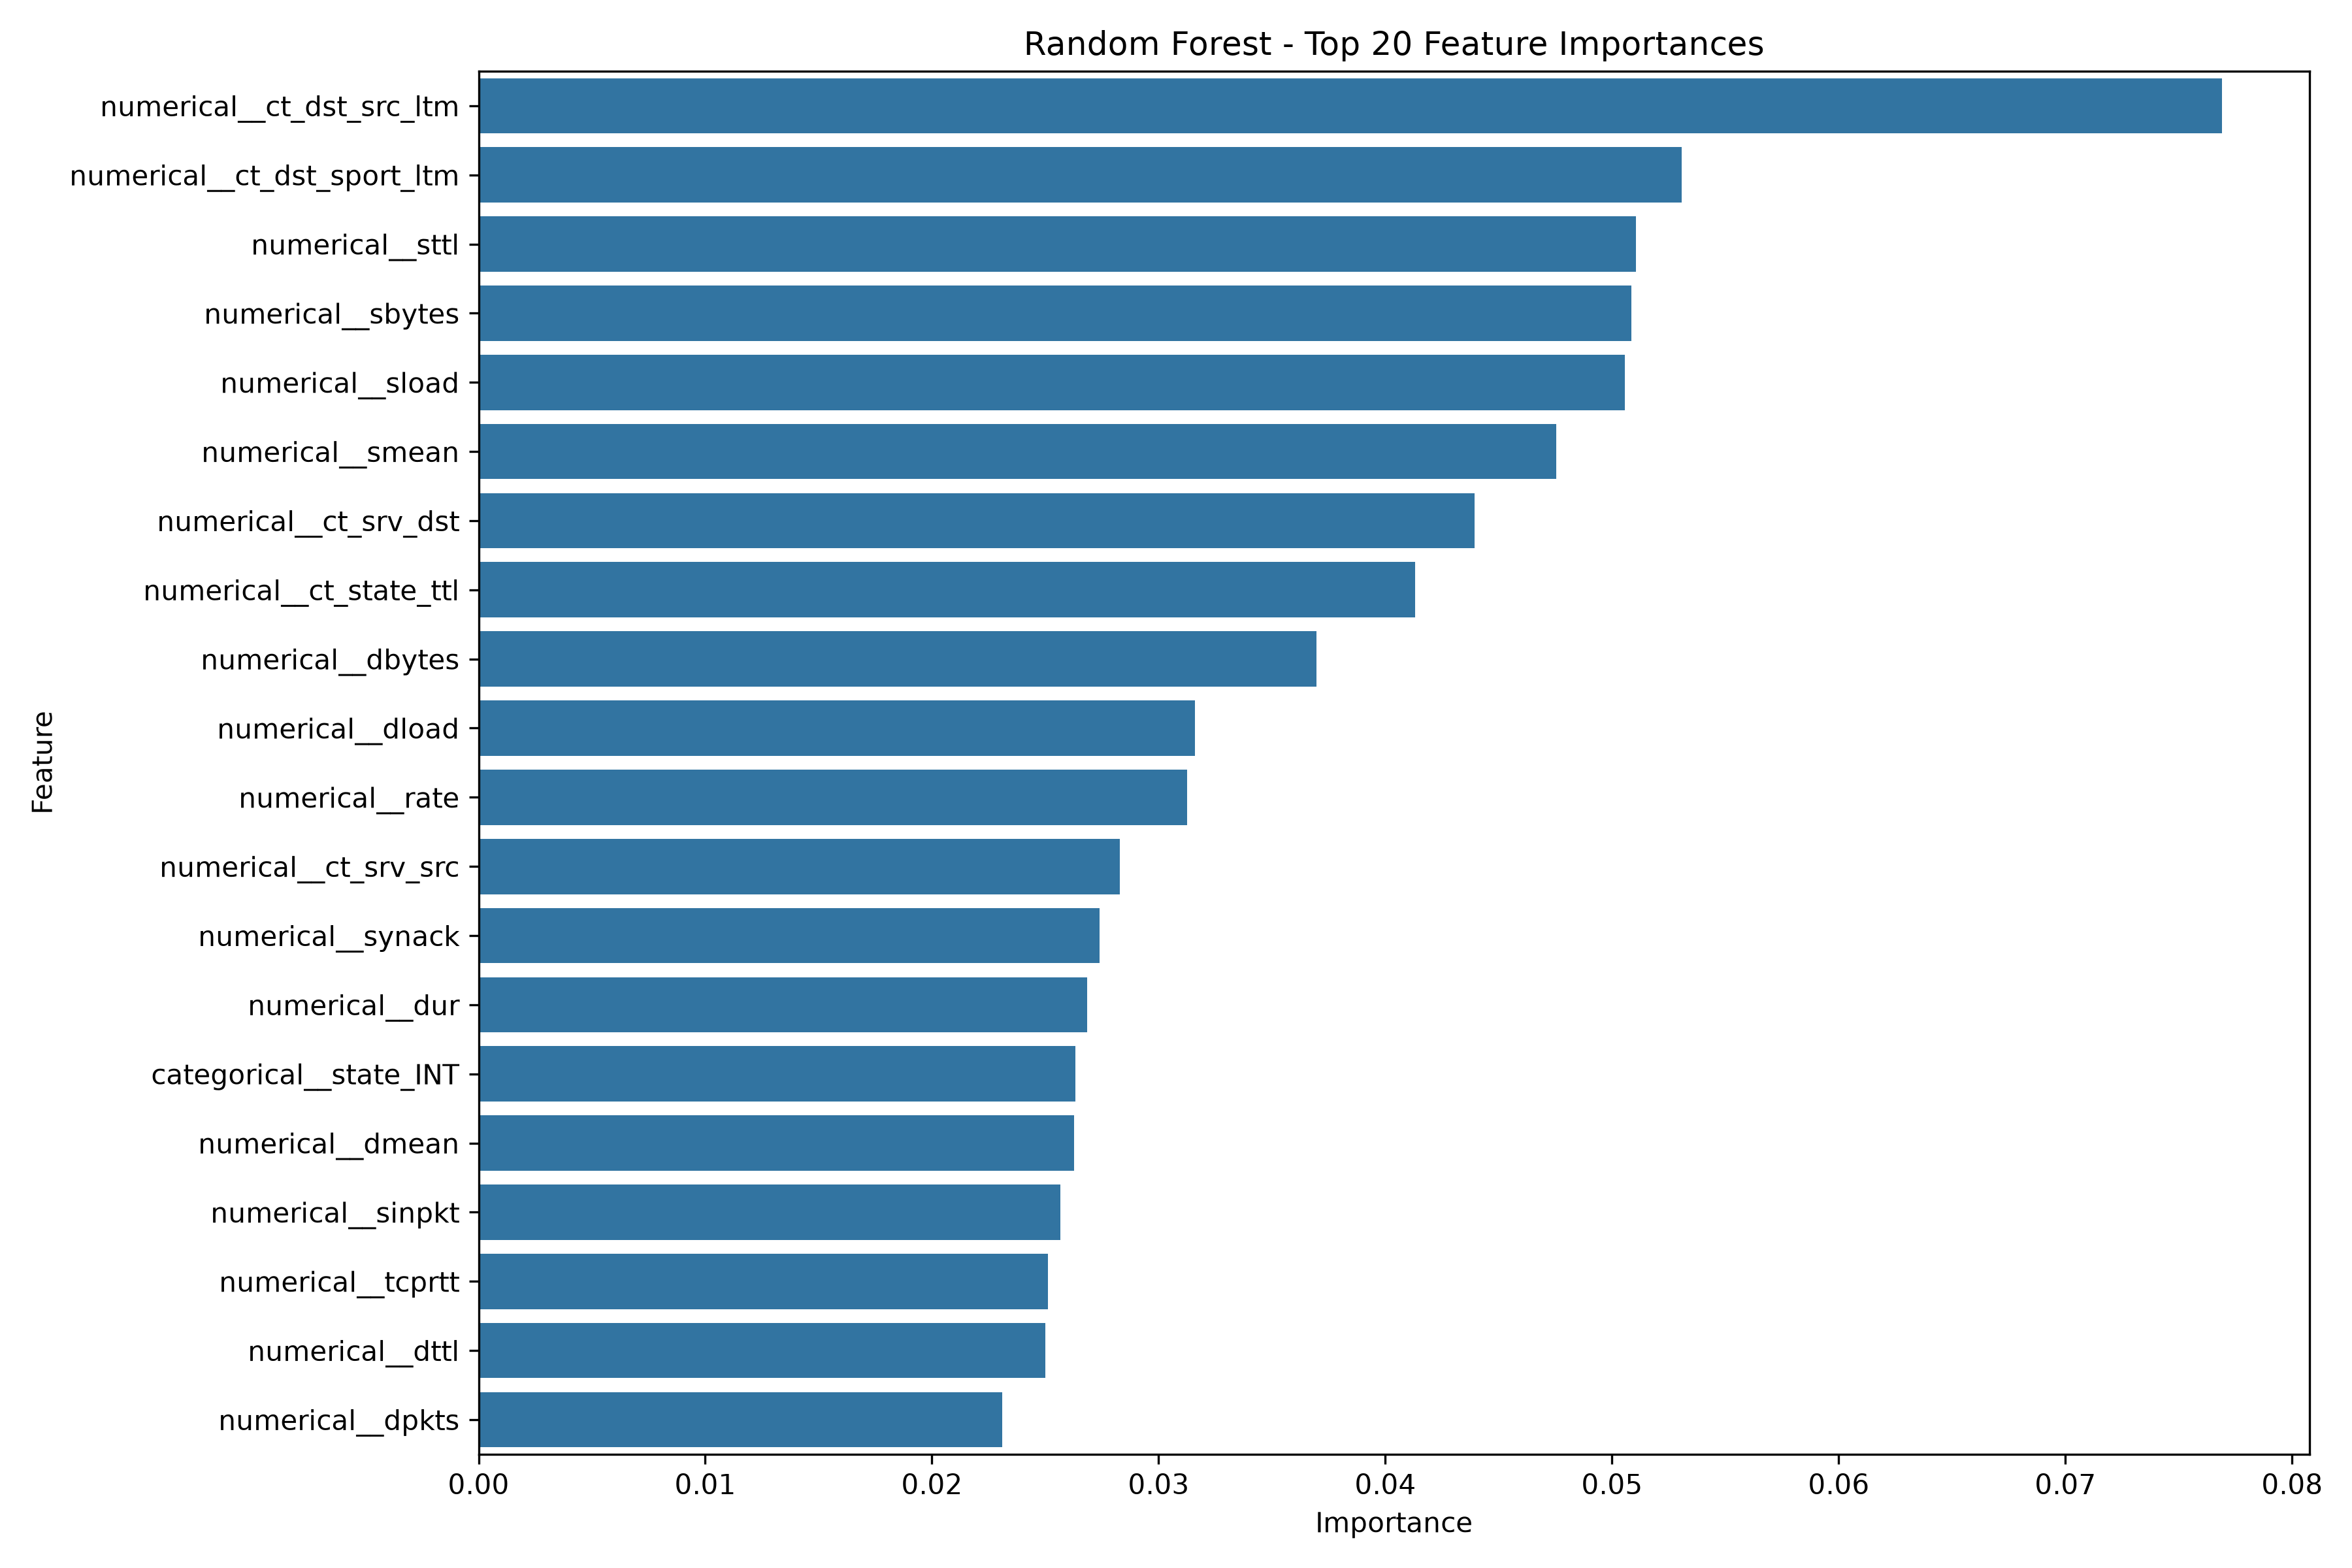

Source data for this figure (header and first rows):
feature, importance
numerical__ct_dst_src_ltm, 0.07692
numerical__ct_dst_sport_ltm, 0.05306
numerical__sttl, 0.05106
numerical__sbytes, 0.05084
numerical__sload, 0.05058
numerical__smean, 0.04755
numerical__ct_srv_dst, 0.04393
numerical__ct_state_ttl, 0.04131
numerical__dbytes, 0.03696
numerical__dload, 0.0316
numerical__rate, 0.03124
numerical__ct_srv_src, 0.02828
numerical__synack, 0.0274
numerical__dur, 0.02686
categorical__state_INT, 0.02631
numerical__dmean, 0.02627
numerical__sinpkt, 0.02565
numerical__tcprtt, 0.02512
numerical__dttl, 0.02499
numerical__dpkts, 0.02309
numerical__dinpkt, 0.02057
numerical__ackdat, 0.01914
numerical__sjit, 0.01559
categorical__proto_tcp, 0.01391
numerical__sloss, 0.0135
numerical__djit, 0.01345
numerical__ct_src_dport_ltm, 0.0131
numerical__spkts, 0.01214
numerical__ct_dst_ltm, 0.01213
categorical__service_-, 0.01213
numerical__stcpb, 0.01129
numerical__ct_src_ltm, 0.01038
numerical__swin, 0.00996
categorical__service_dns, 0.009812
categorical__proto_udp, 0.009694
numerical__dtcpb, 0.008938
numerical__dloss, 0.008524
categorical__state_CON, 0.005137
numerical__response_body_len, 0.004499
numerical__dwin, 0.004266
categorical__state_FIN, 0.003053
categorical__service_http, 0.002737
categorical__state_REQ, 0.002683
numerical__ct_flw_http_mthd, 0.001897
numerical__is_sm_ips_ports, 0.001821
categorical__proto_arp, 0.001593
numerical__trans_depth, 0.001581
categorical__proto_unas, 0.001402
categorical__proto_sctp, 0.001008
categorical__proto_ospf, 0.0009604
categorical__service_smtp, 0.0009188
categorical__service_ftp, 0.0006395
categorical__service_ftp-data, 0.0006313
categorical__proto_igmp, 0.0003525
numerical__ct_ftp_cmd, 0.0002313
numerical__is_ftp_login, 0.0001471
categorical__proto_sep, 0.0001136
categorical__proto_ipv6, 0.0001104
categorical__service_pop3, 9.573200504487069e-05
categorical__service_ssh, 7.898452312137504e-05
... 130 more rows
